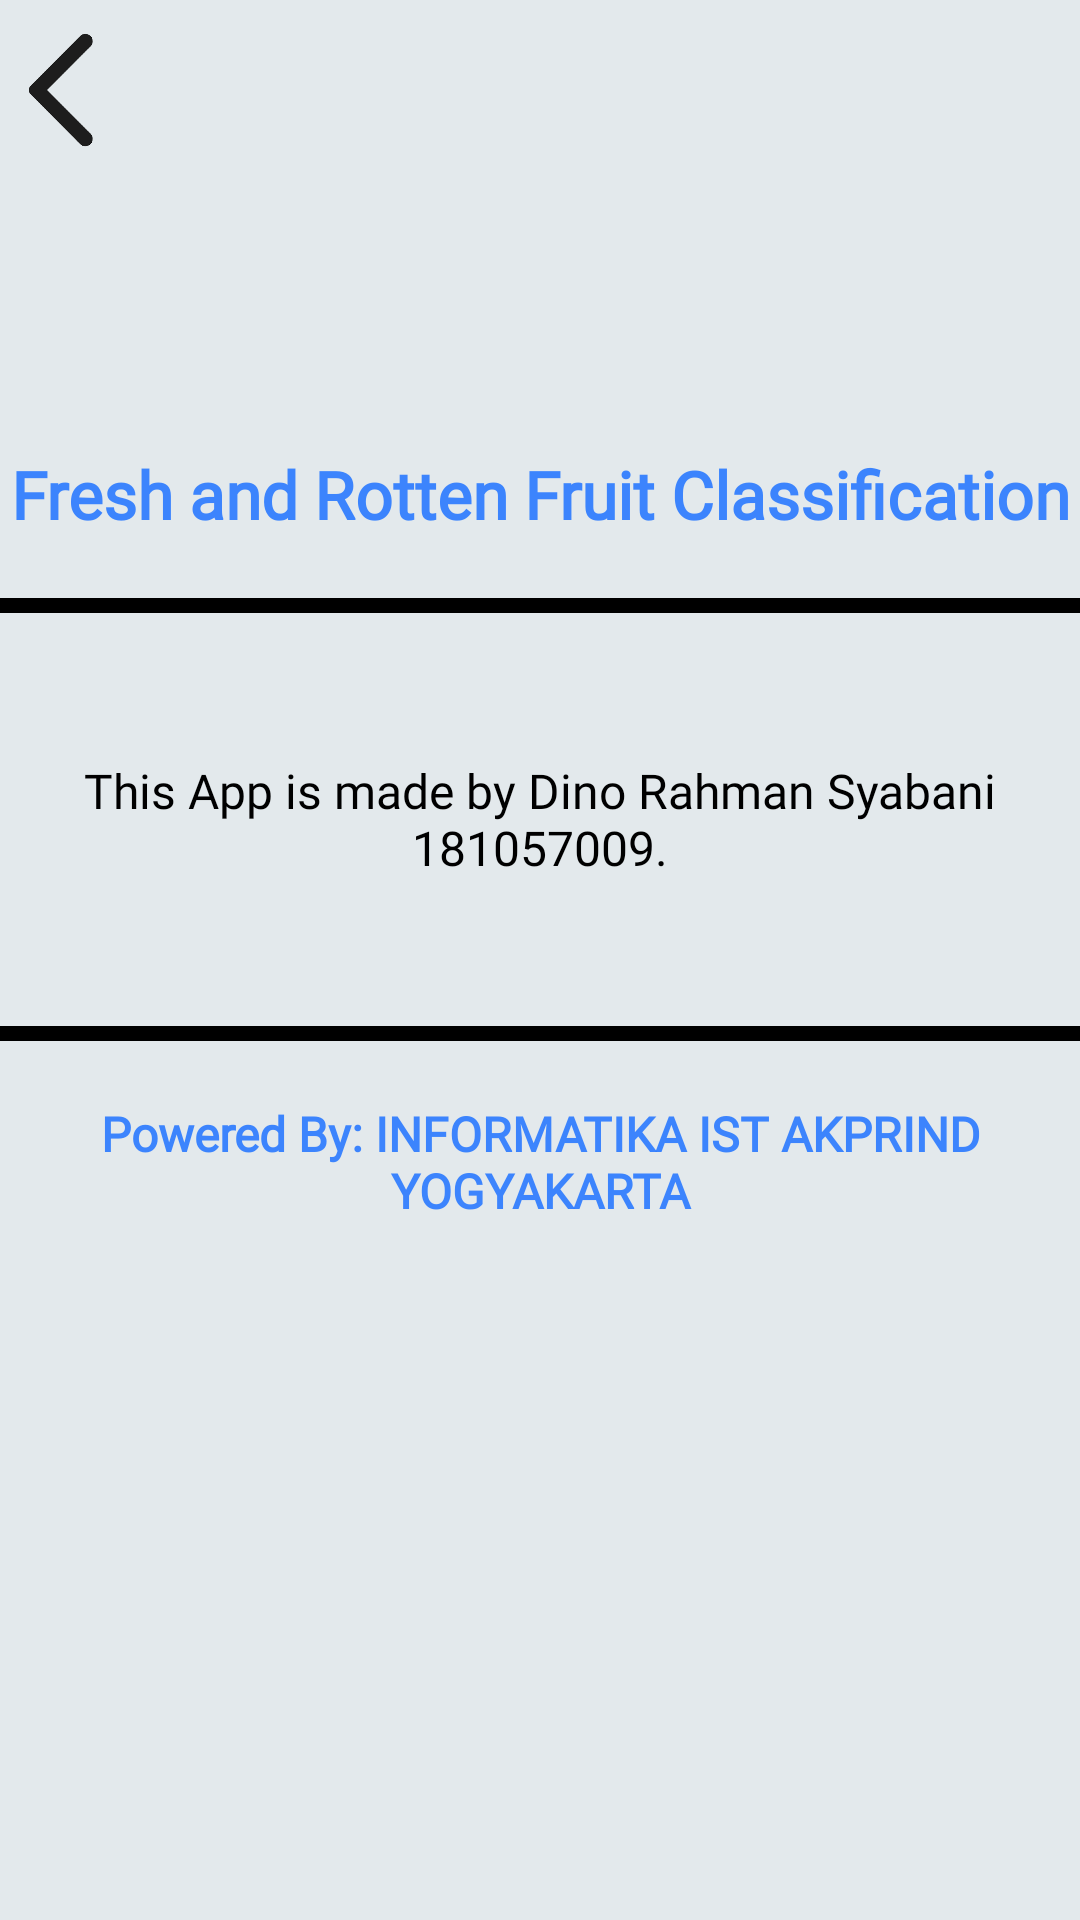

Here is an Android app screen rendered from its layout file. Give the layout XML and the strings, colors and styles it references.
<!-- AndroidManifest.xml: application theme Theme.InterfaceSkripsi -->
<!-- res/layout/activity_about_us.xml -->
<?xml version="1.0" encoding="utf-8"?>
<LinearLayout xmlns:android="http://schemas.android.com/apk/res/android"
    xmlns:tools="http://schemas.android.com/tools"
    android:layout_width="match_parent"
    android:layout_height="match_parent"
    android:background="@color/custom4"
    tools:context=".AboutUs"
    android:orientation="vertical"
    android:gravity="center">

    <LinearLayout
        android:layout_width="match_parent"
        android:layout_height="wrap_content"
        android:layout_marginBottom="100dp"
        android:orientation="horizontal"
        android:layout_gravity="center_horizontal">

        <ImageView
            android:id="@+id/back_button"
            android:layout_width="40dp"
            android:layout_height="40dp"
            android:layout_marginTop="10dp"
            android:src="@drawable/back_ios_logo"/>
    </LinearLayout>



    <LinearLayout
        android:layout_width="match_parent"
        android:layout_height="match_parent"
        android:orientation="vertical"
        android:gravity="top">
        <TextView
            android:layout_width="match_parent"
            android:layout_height="wrap_content"
            android:fontFamily="@font/font_rockford_sans"
            android:textStyle="bold"
            android:gravity="center"
            android:text="@string/klasifikasi_buah_segar_dan_busuk"
            android:textColor="@color/custom3"
            android:textSize="22sp" />

        <View
            android:layout_width="400dp"
            android:layout_marginBottom="20dp"
            android:layout_marginTop="20dp"
            android:layout_height="5dp"
            android:layout_gravity="center"
            android:background="@color/black" />

        <TextView
            android:layout_width="match_parent"
            android:layout_height="wrap_content"
            android:fontFamily="@font/font_rockford_sans"
            android:gravity="center"
            android:layout_gravity="bottom"
            android:text="@string/about_text"
            android:textColor="@color/black"
            android:textSize="16sp"
            android:maxLines="10"
            android:minLines="5"
            android:layout_marginLeft="10dp"
            android:layout_marginRight="10dp"
            android:inputType="textMultiLine"
            tools:ignore="TextViewEdits" />

        <View
            android:layout_width="400dp"
            android:layout_marginBottom="20dp"
            android:layout_marginTop="20dp"
            android:layout_height="5dp"
            android:layout_gravity="center"
            android:background="@color/black" />

        <TextView
            android:layout_width="match_parent"
            android:layout_height="wrap_content"
            android:fontFamily="@font/font_rockford_sans"
            android:textStyle="bold"
            android:gravity="center"
            android:layout_gravity="bottom"
            android:text="@string/dibuat_oleh_informatika_ist_akprind_yogyakarta"
            android:textColor="@color/custom3"
            android:textSize="16sp" />
    </LinearLayout>

</LinearLayout>
<!-- resources referenced by this layout -->
<resources>
  <color name="black">#FF000000</color>
  <color name="custom3">#E62979FF</color>
  <color name="custom4">#E3E9EC</color>
  <!-- drawable back_ios_logo: png bitmap (drawable-v24, 8714 bytes) -->
  <string name="about_text">This App is made by Dino Rahman Syabani 181057009.</string>
  <string name="dibuat_oleh_informatika_ist_akprind_yogyakarta">Powered By: INFORMATIKA IST AKPRIND YOGYAKARTA</string>
  <string name="klasifikasi_buah_segar_dan_busuk">Fresh and Rotten Fruit Classification</string>
  <style name="Theme.InterfaceSkripsi" parent="Theme.MaterialComponents.NoActionBar">
          
          <item name="colorPrimary">@color/purple_500</item>
          <item name="colorPrimaryVariant">@color/purple_700</item>
          <item name="colorOnPrimary">@color/white</item>
          
          <item name="colorSecondary">@color/teal_200</item>
          <item name="colorSecondaryVariant">@color/teal_700</item>
          <item name="colorOnSecondary">@color/black</item>
          
          <item name="android:statusBarColor" tools:targetApi="l">?attr/colorPrimaryVariant</item>
          
      </style>
  <color name="purple_500">#FF6200EE</color>
  <color name="purple_700">#FF3700B3</color>
  <color name="white">#FFFFFFFF</color>
  <color name="teal_200">#FF03DAC5</color>
  <color name="teal_700">#FF018786</color>
</resources>
